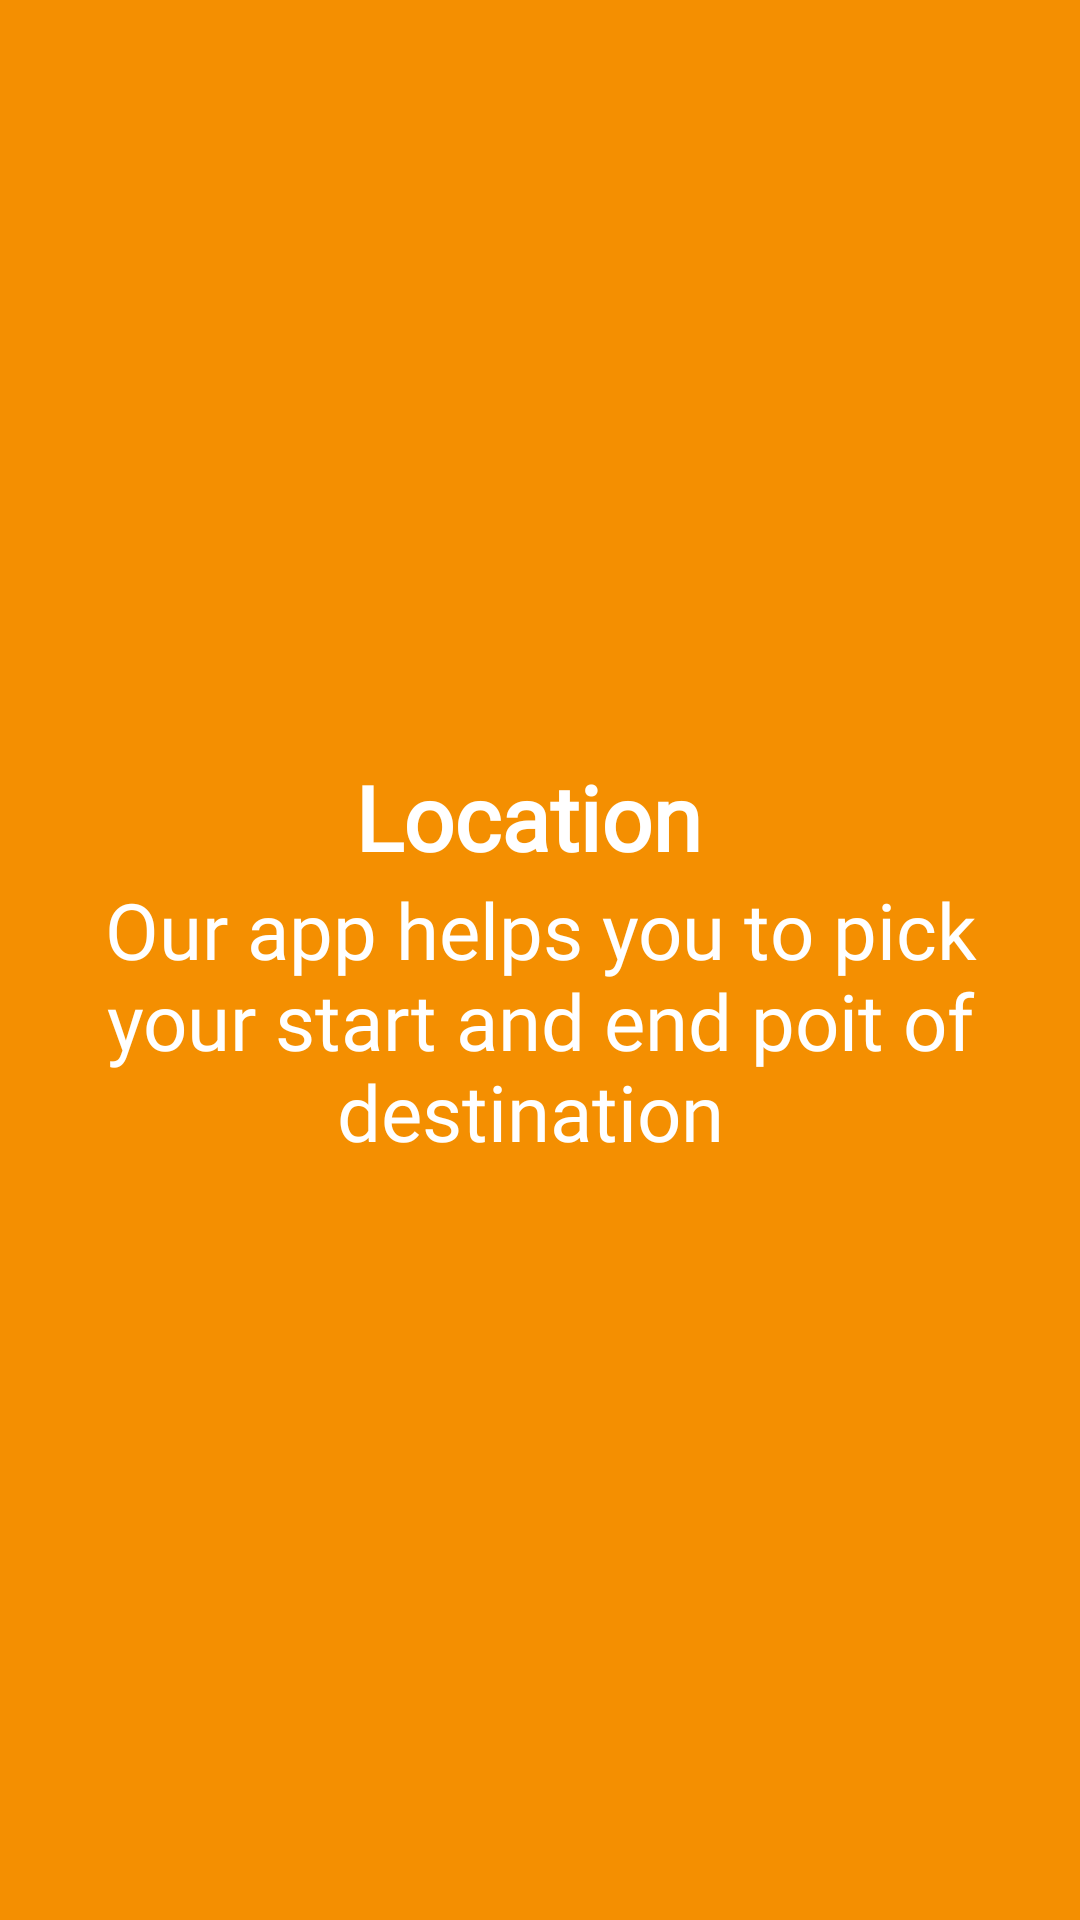

Produce the Android XML layout that renders to this screen, including the resource entries it uses.
<!-- AndroidManifest.xml: application theme AppTheme -->
<!-- res/layout/walk_through2.xml -->
<?xml version="1.0" encoding="utf-8"?>
<LinearLayout xmlns:android="http://schemas.android.com/apk/res/android"
    android:layout_width="match_parent"
    android:layout_height="match_parent"
    android:orientation="vertical"
    android:layout_gravity="center"
    android:gravity="center"
    android:background="@color/orange">

    <ImageView
        android:layout_width="wrap_content"
        android:layout_height="wrap_content"
        android:src="@drawable/ic_route"
        />
    <TextView
        android:layout_width="wrap_content"
        android:layout_height="wrap_content"
        android:text="Location "
        android:textSize="30sp"
        android:textStyle="bold"
        android:fontFamily="@font/bold"
        android:textColor="@android:color/white"
        />

    <TextView
        android:layout_width="wrap_content"
        android:layout_height="wrap_content"
        android:layout_marginStart="30dp"
        android:layout_marginEnd="30dp"
        android:layout_gravity="center"
        android:gravity="center"
        android:text="Our app helps you to pick your start and end poit of destination "
        android:textSize="26sp"
        android:fontFamily="@font/regular"
        android:textColor="@android:color/white"
        />

</LinearLayout>
<!-- resources referenced by this layout -->
<resources>
  <color name="orange">#f48f01</color>
  <style name="AppTheme" parent="Theme.AppCompat.Light.DarkActionBar">
          
          <item name="colorPrimary">@color/colorPrimary</item>
          <item name="colorPrimaryDark">@color/colorPrimaryDark</item>
          <item name="colorAccent">@color/colorAccent</item>
      </style>
  <color name="colorPrimary">#6f73a3</color>
  <color name="colorPrimaryDark">#885c7f</color>
  <color name="colorAccent">#FF4081</color>
</resources>
